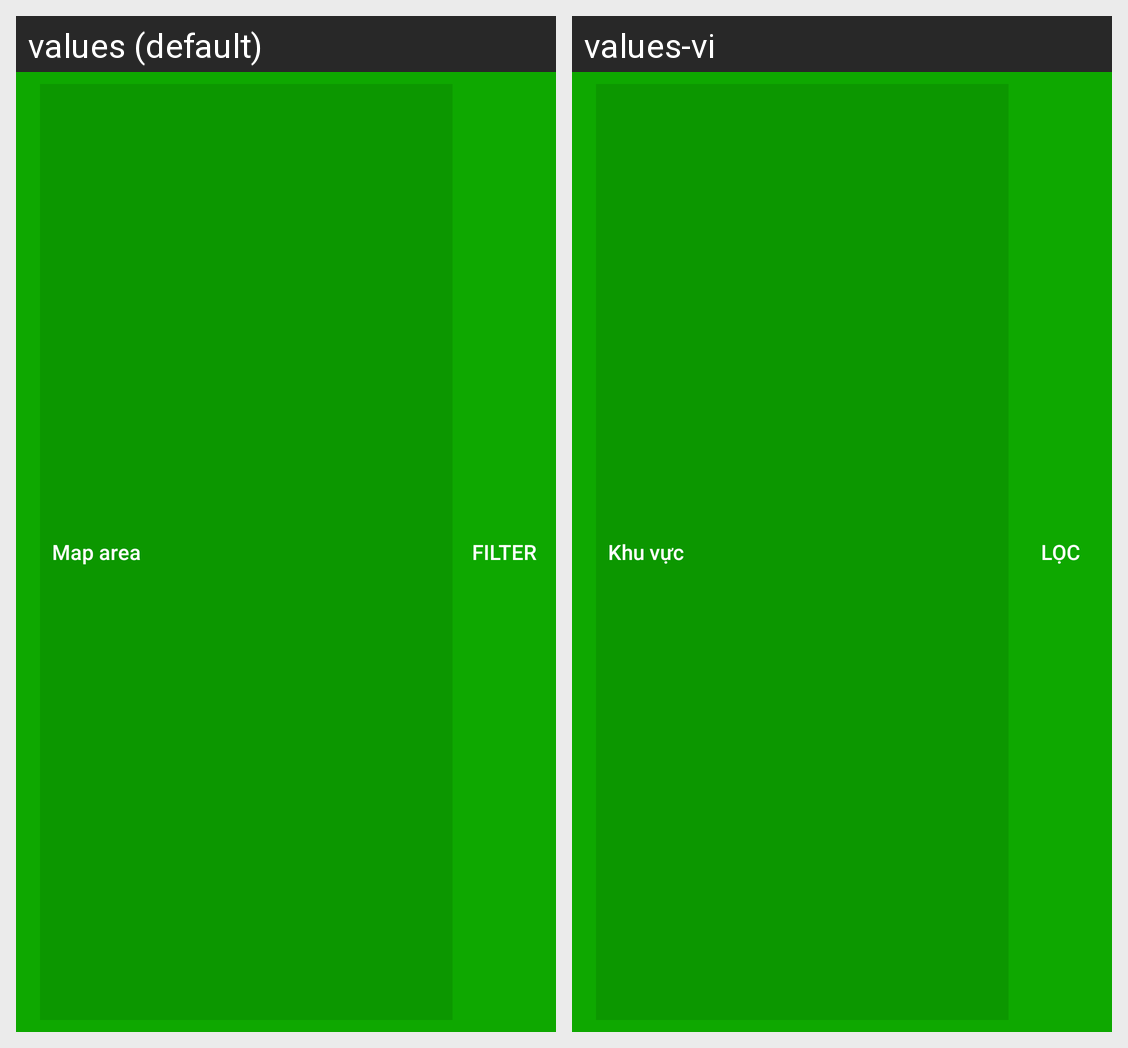

For this localized Android screen grid, give each drawn string resource with its value in every locale shown.
Android screen res/layout/layout_toolbar_search_tab.xml rendered under 2 locales, left to right: values (default), values-vi. Device: Nexus 5 (rendered at 1080×1920; each locale shown at half size, 540×960, under a caption strip naming it); theme AppTheme.
Strings drawn on this screen, with the default value and each locale's value (text and hints the layout hard-codes, and strings that could not be matched under every locale, appear in the picture but are not listed):

txt_map_area
  values: Map area
  values-vi: Khu vực

txt_filter_all_case
  values: FILTER
  values-vi: LỌC
